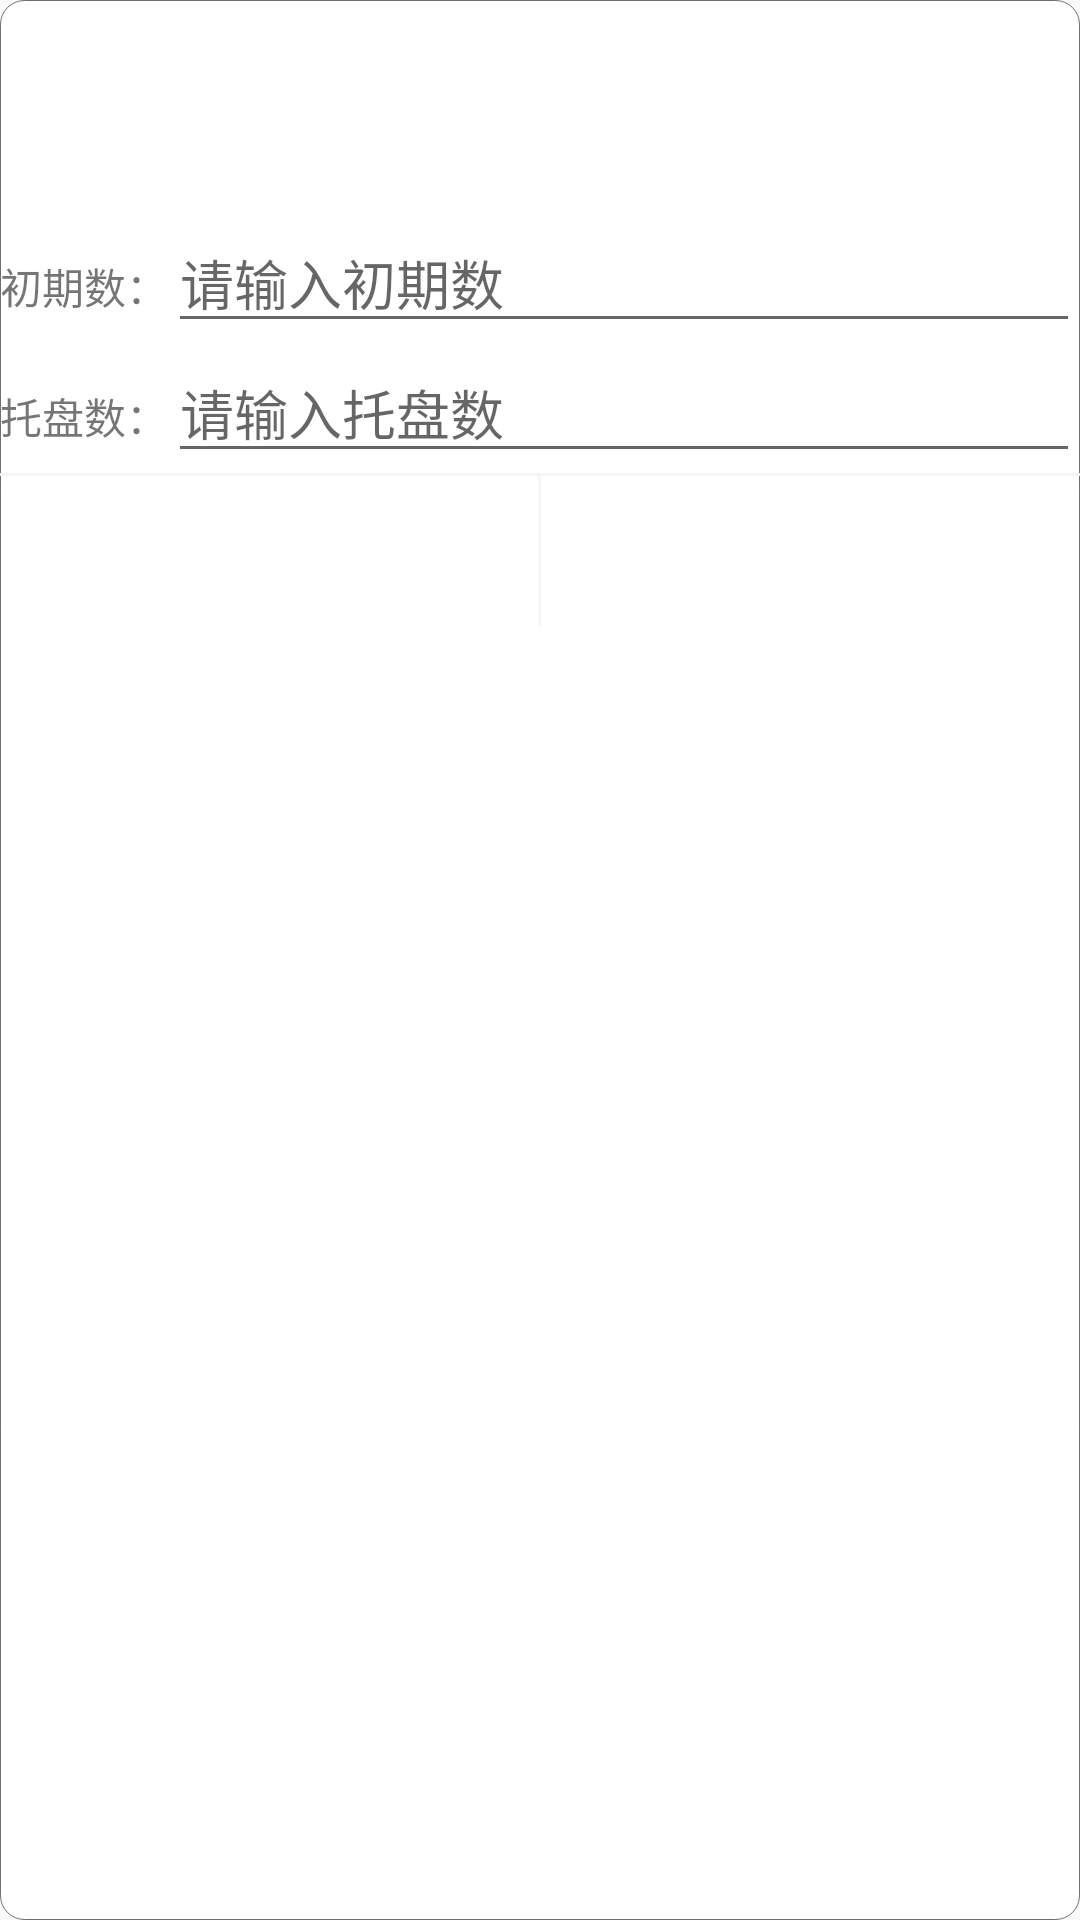

Write the Android layout XML for this screen, with the resource values it uses.
<!-- AndroidManifest.xml: application theme AppTheme -->
<!-- res/layout/dialog_initdata.xml -->
<?xml version="1.0" encoding="utf-8"?>
<LinearLayout xmlns:android="http://schemas.android.com/apk/res/android"
    xmlns:tools="http://schemas.android.com/tools"
    android:layout_width="match_parent"
    android:layout_height="wrap_content"
    android:background="@drawable/popup_dialog_bg"
    android:orientation="vertical">

    <RelativeLayout
        android:id="@+id/common_dialog_top_rl"
        android:layout_width="match_parent"
        android:layout_height="wrap_content"
        android:layout_marginBottom="24dp"
        android:gravity="center_vertical"
        android:paddingLeft="15dp"
        android:paddingRight="15dp">

        <TextView
            android:id="@+id/common_dialog_title_tv"
            android:layout_width="match_parent"
            android:layout_height="wrap_content"
            android:layout_marginTop="20dp"
            android:gravity="center_horizontal"
            android:textColor="#555555"
            android:textSize="20dp"
            tools:text="输入期初数" />
    </RelativeLayout>

    <TableLayout
        android:layout_width="match_parent"
        android:layout_height="wrap_content"
        android:layout_margin="@dimen/item_padding"
        android:stretchColumns="1">

        <TableRow>

            <TextView
                android:layout_width="wrap_content"
                android:layout_height="wrap_content"
                android:text="初期数：" />

            <EditText
                android:id="@+id/init_money"
                android:layout_width="wrap_content"
                android:layout_height="wrap_content"
                android:hint="请输入初期数"
                android:inputType="numberSigned|numberDecimal" />
        </TableRow>

        <TableRow>
            <TextView
                android:layout_width="wrap_content"
                android:layout_height="wrap_content"
                android:text="托盘数：" />

            <EditText
                android:id="@+id/init_tray"
                android:layout_width="wrap_content"
                android:layout_height="wrap_content"
                android:hint="请输入托盘数"
                android:inputType="numberSigned|numberDecimal" />
        </TableRow>
    </TableLayout>

    <View
        android:layout_width="match_parent"
        android:layout_height="1dp"
        android:background="#F5F5F5" />

    <LinearLayout
        android:id="@+id/common_dialog_bottom_ll"
        android:layout_width="match_parent"
        android:layout_height="50dp"
        android:orientation="horizontal">

        <TextView
            android:id="@+id/common_dialog_cancel_tv"
            android:layout_width="0dp"
            android:layout_height="match_parent"
            android:layout_weight="1"
            android:clickable="true"
            android:gravity="center"
            android:textColor="#0679FE"
            android:textSize="18dp"
            tools:text="取消" />

        <View
            android:id="@+id/common_dialog_vertical_line"
            android:layout_width="1dp"
            android:layout_height="match_parent"
            android:background="#F5F5F5" />

        <TextView
            android:id="@+id/common_dialog_confirm_tv"
            android:layout_width="0dp"
            android:layout_height="match_parent"
            android:layout_weight="1"
            android:clickable="true"
            android:gravity="center"
            android:textColor="#0679FE"
            android:textSize="18dp"
            tools:text="确定" />
    </LinearLayout>
</LinearLayout>
<!-- resources referenced by this layout -->
<resources>
  <!-- drawable popup_dialog_bg (drawable) -->
  <?xml version="1.0" encoding="utf-8"?>
  <shape xmlns:android="http://schemas.android.com/apk/res/android">
      <corners android:radius="8dp"/>
      <solid android:color="#FFFFFF"/>
      <stroke
          android:width="1px"
          android:color="#8E000000" />
  </shape>
  <style name="AppTheme" parent="Theme.AppCompat.Light.DarkActionBar">
          
          <item name="colorPrimary">@color/colorPrimary</item>
          <item name="colorPrimaryDark">@color/colorPrimaryDark</item>
          <item name="colorAccent">@color/colorAccent</item>
      </style>
  <color name="colorPrimary">#008577</color>
  <color name="colorPrimaryDark">#00574B</color>
  <color name="colorAccent">#D81B60</color>
</resources>
